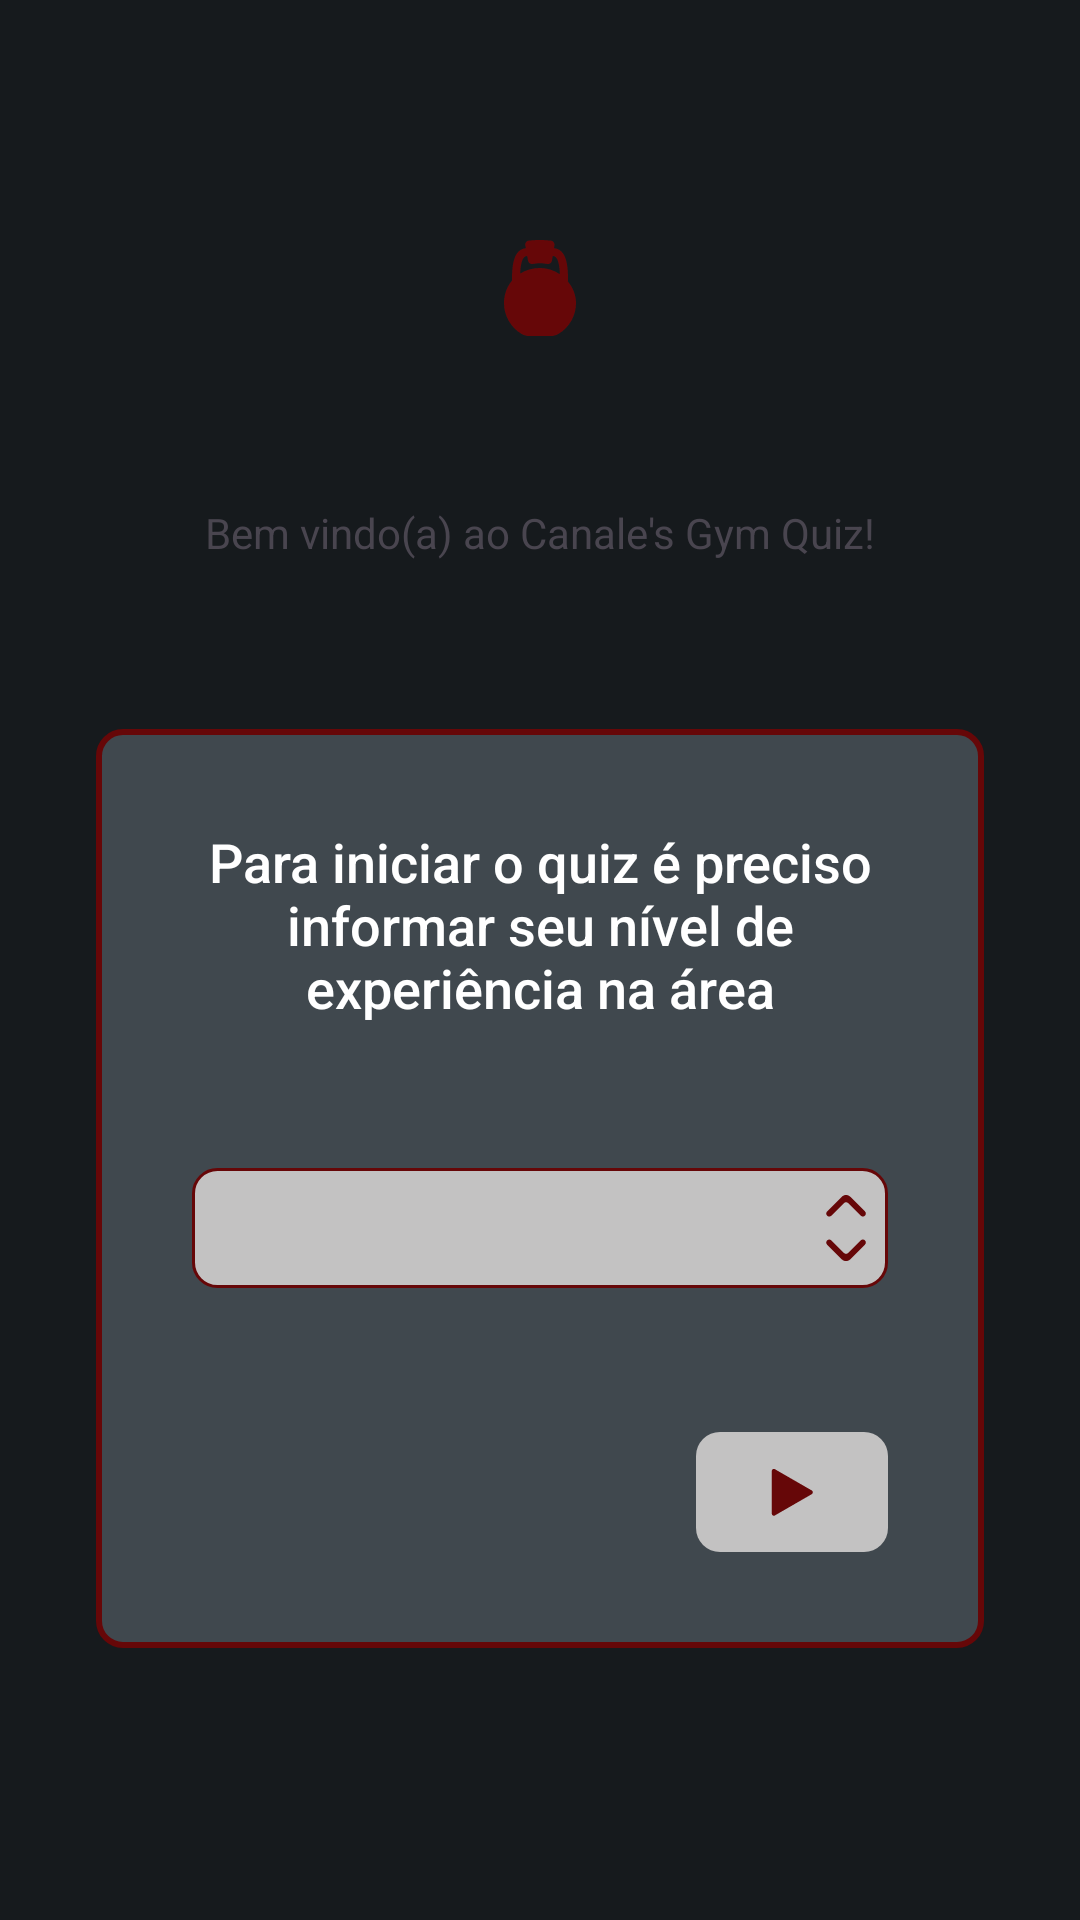

Android layout source for this screen:
<!-- AndroidManifest.xml: application theme Theme.Gymquizapp -->
<!-- res/layout/login_activity.xml -->
<?xml version="1.0" encoding="utf-8"?>
<LinearLayout xmlns:android="http://schemas.android.com/apk/res/android"
    xmlns:app="http://schemas.android.com/apk/res-auto"
    xmlns:tools="http://schemas.android.com/tools"
    android:layout_width="match_parent"
    android:layout_height="match_parent"
    android:orientation="vertical"
    tools:context=".activity.LoginActivity"
    android:background="@color/secondary"
    android:padding="32dp">

    <ImageView
        android:layout_width="wrap_content"
        android:layout_height="wrap_content"
        android:layout_gravity="center"
        android:src="@drawable/ic_dumbbell"
        android:contentDescription="@string/dumbbell_icon_description"
        app:tint="@color/primary"
        android:layout_marginTop="48dp"/>

    <TextView
        android:layout_width="match_parent"
        android:layout_height="wrap_content"
        style="@style/red_title_h1"
        android:text="@string/welcomeTitle"
        android:textAlignment="center"
        android:layout_marginVertical="56dp"/>

    <LinearLayout
        android:layout_width="match_parent"
        android:layout_height="wrap_content"
        android:orientation="vertical"
        android:background="@drawable/bg_rounded_tertiary"
        android:padding="32dp">

            <TextView
                android:layout_width="match_parent"
                android:layout_height="wrap_content"
                android:text="@string/loginCardTitle"
                android:textAlignment="center"
                style="@style/title_h2"
                android:layout_marginBottom="32dp"/>

                <Spinner
                    android:id="@+id/experienceSpinner"
                    android:layout_width="match_parent"
                    android:layout_height="wrap_content"
                    android:layout_marginVertical="16dp"
                    android:background="@drawable/bg_spinner_rounded"/>

            <ImageButton
                android:id="@+id/playButton"
                android:layout_width="64dp"
                android:layout_height="40dp"
                android:layout_gravity="bottom|end"
                android:layout_marginTop="32dp"
                android:background="@drawable/bg_rounded_quaternary"
                android:contentDescription="@string/login_start_button_description"
                android:src="@drawable/ic_play"
                app:tint="@color/primary" />
    </LinearLayout>
</LinearLayout>
<!-- resources referenced by this layout -->
<resources>
  <color name="primary">#660708</color>
  <color name="secondary">#161a1d</color>
  <!-- drawable bg_rounded_quaternary (drawable) -->
  <?xml version="1.0" encoding="utf-8"?>
  <shape xmlns:android="http://schemas.android.com/apk/res/android">
      <solid android:color="@color/quaternary"/>
  
      <corners android:radius="8dp" />
  </shape>
  <!-- drawable bg_rounded_tertiary (drawable) -->
  <?xml version="1.0" encoding="utf-8"?>
  <shape xmlns:android="http://schemas.android.com/apk/res/android">
  <solid android:color="@color/tertiary"/>
  
  <stroke android:width="2dp"
      android:color="@color/primary" />
  
  <corners android:radius="8dp" />
  </shape>
  <!-- drawable bg_spinner_rounded (drawable) -->
  <?xml version="1.0" encoding="utf-8"?>
  <selector xmlns:android="http://schemas.android.com/apk/res/android">
  
      <item>
          <layer-list>
               <item>
                   <shape android:shape="rectangle">
                       <solid android:color="@color/quaternary"/>
  
                       <stroke android:width="1dp"
                           android:color="@color/primary" />
  
                       <padding
                           android:bottom="8dp"
                           android:top="8dp"
                           android:left="8dp"
                           android:right="2dp" />
  
                       <corners android:radius="8dp" />
                   </shape>
               </item>
  
              <item
  
                  android:drawable="@drawable/ic_arrow_down_up"
                  android:gravity="end" />
          </layer-list>
      </item>
  </selector>
  <!-- drawable ic_play (drawable) -->
  <vector android:height="24dp" android:viewportHeight="32"
      android:viewportWidth="32" android:width="24dp" xmlns:android="http://schemas.android.com/apk/res/android">
      <path android:fillColor="#000000" android:pathData="M7,6.688v18.906c0,0.344 0.156,0.625 0.469,0.813 0.125,0.094 0.344,0.125 0.5,0.125s0.281,-0.031 0.438,-0.125l16.375,-9.438c0.313,-0.219 0.5,-0.5 0.5,-0.844 0,-0.313 -0.188,-0.594 -0.5,-0.813l-16.375,-9.438c-0.563,-0.406 -1.406,0.094 -1.406,0.813z"/>
  </vector>
  <string name="dumbbell_icon_description">dumbbell icon description</string>
  <string name="loginCardTitle">Para iniciar o quiz é preciso informar seu nível de experiência na área</string>
  <string name="login_start_button_description">login start button description</string>
  <string name="welcomeTitle">Bem vindo(a) ao Canale\'s Gym Quiz!</string>
  <style name="title_h2" parent="android:Widget.TextView">
          <item name="fontFamily">sans-serif</item>
          <item name="android:textSize">18sp</item>
          <item name="android:textColor">@color/white</item>
          <item name="android:textFontWeight">500</item>
      </style>
  <style name="Theme.Gymquizapp" parent="Base.Theme.Gymquizapp">
          <item name="android:windowFullscreen">true</item>
      </style>
  <color name="quaternary">#C3C2C2</color>
  <color name="tertiary">#40484E</color>
  <color name="white">#FFFFFFFF</color>
  <style name="Base.Theme.Gymquizapp" parent="Theme.Material3.DayNight.NoActionBar">
          
          
      </style>
</resources>
